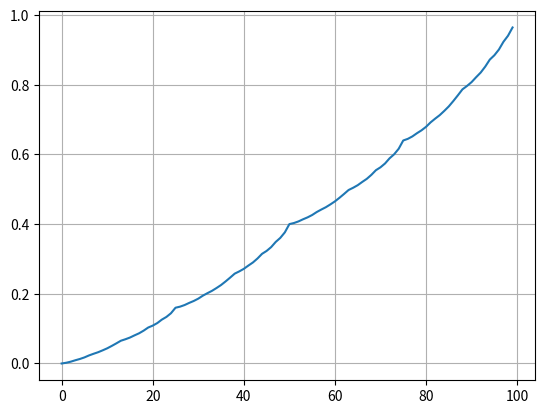
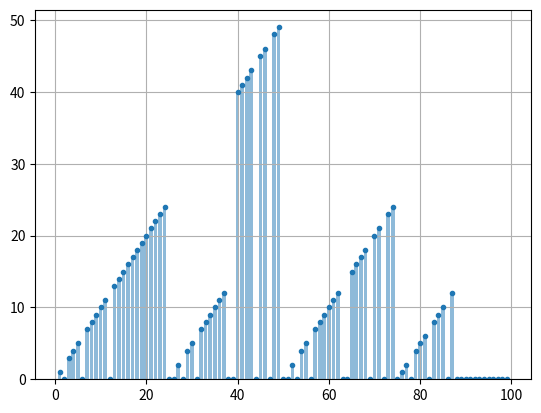

Recreate these plots in Python, in order.
import numpy as np
import matplotlib.pyplot as plt

# Entrega #4 - Dynamic Programming - TEMPLATE
#
# value iteration, Gambler's Problem
# slide 35

state_set = list(range(1,100))  # 1, 2, ..., 99

V = np.zeros( (len(state_set)+1) )

ph = 0.4    # probability of heads

# returns next_state and its probability
def next_states(s, a):
    return [
        (s+a, ph),  # head
        (s-a, 1-ph)  # tails
    ]

def expected_value(s, a):
    gamma = 1
    evalue = 0
    for snext, prob in next_states(s, a):
        # reward is 0 if action leads to state 0 or 100
        reward = 0 
        if snext == 100:
            reward = 1
            evalue += prob* reward
            # evalue += prob * (reward + gamma * V[snext-1])

        else:
            evalue += prob * (reward + gamma * V[snext])
    return evalue

Delta = 10
k = 0
theta = 1e-9
while Delta > theta:
    Delta = 0
    for s in state_set:
        # One step lookahead to find the best action for this state
        action_set = range(0, min(s, 100-s)+1)
        values_actions = [expected_value(s, a) for a in action_set]
        v = max(values_actions)
        Delta = max(Delta, abs(V[s] - v))
        V[s] = v
    k += 1

print(V)
plt.plot(V)
plt.grid(True)

def policy(s):
    action_set = range(0, min(s, 100-s)+1)
    # One step lookahead to find the best action for this state
    values_actions = [expected_value(s,a) for a in action_set]# <YOUR CODE HERE>
    return np.argmax(values_actions)  # 0,1,.... min(s,100-s)

final_policy = [policy(s) for s in state_set]
plt.figure()
plt.bar(state_set, final_policy, align='center', alpha=0.5)
plt.plot(state_set, final_policy,'.')
plt.grid(True)
plt.show()


